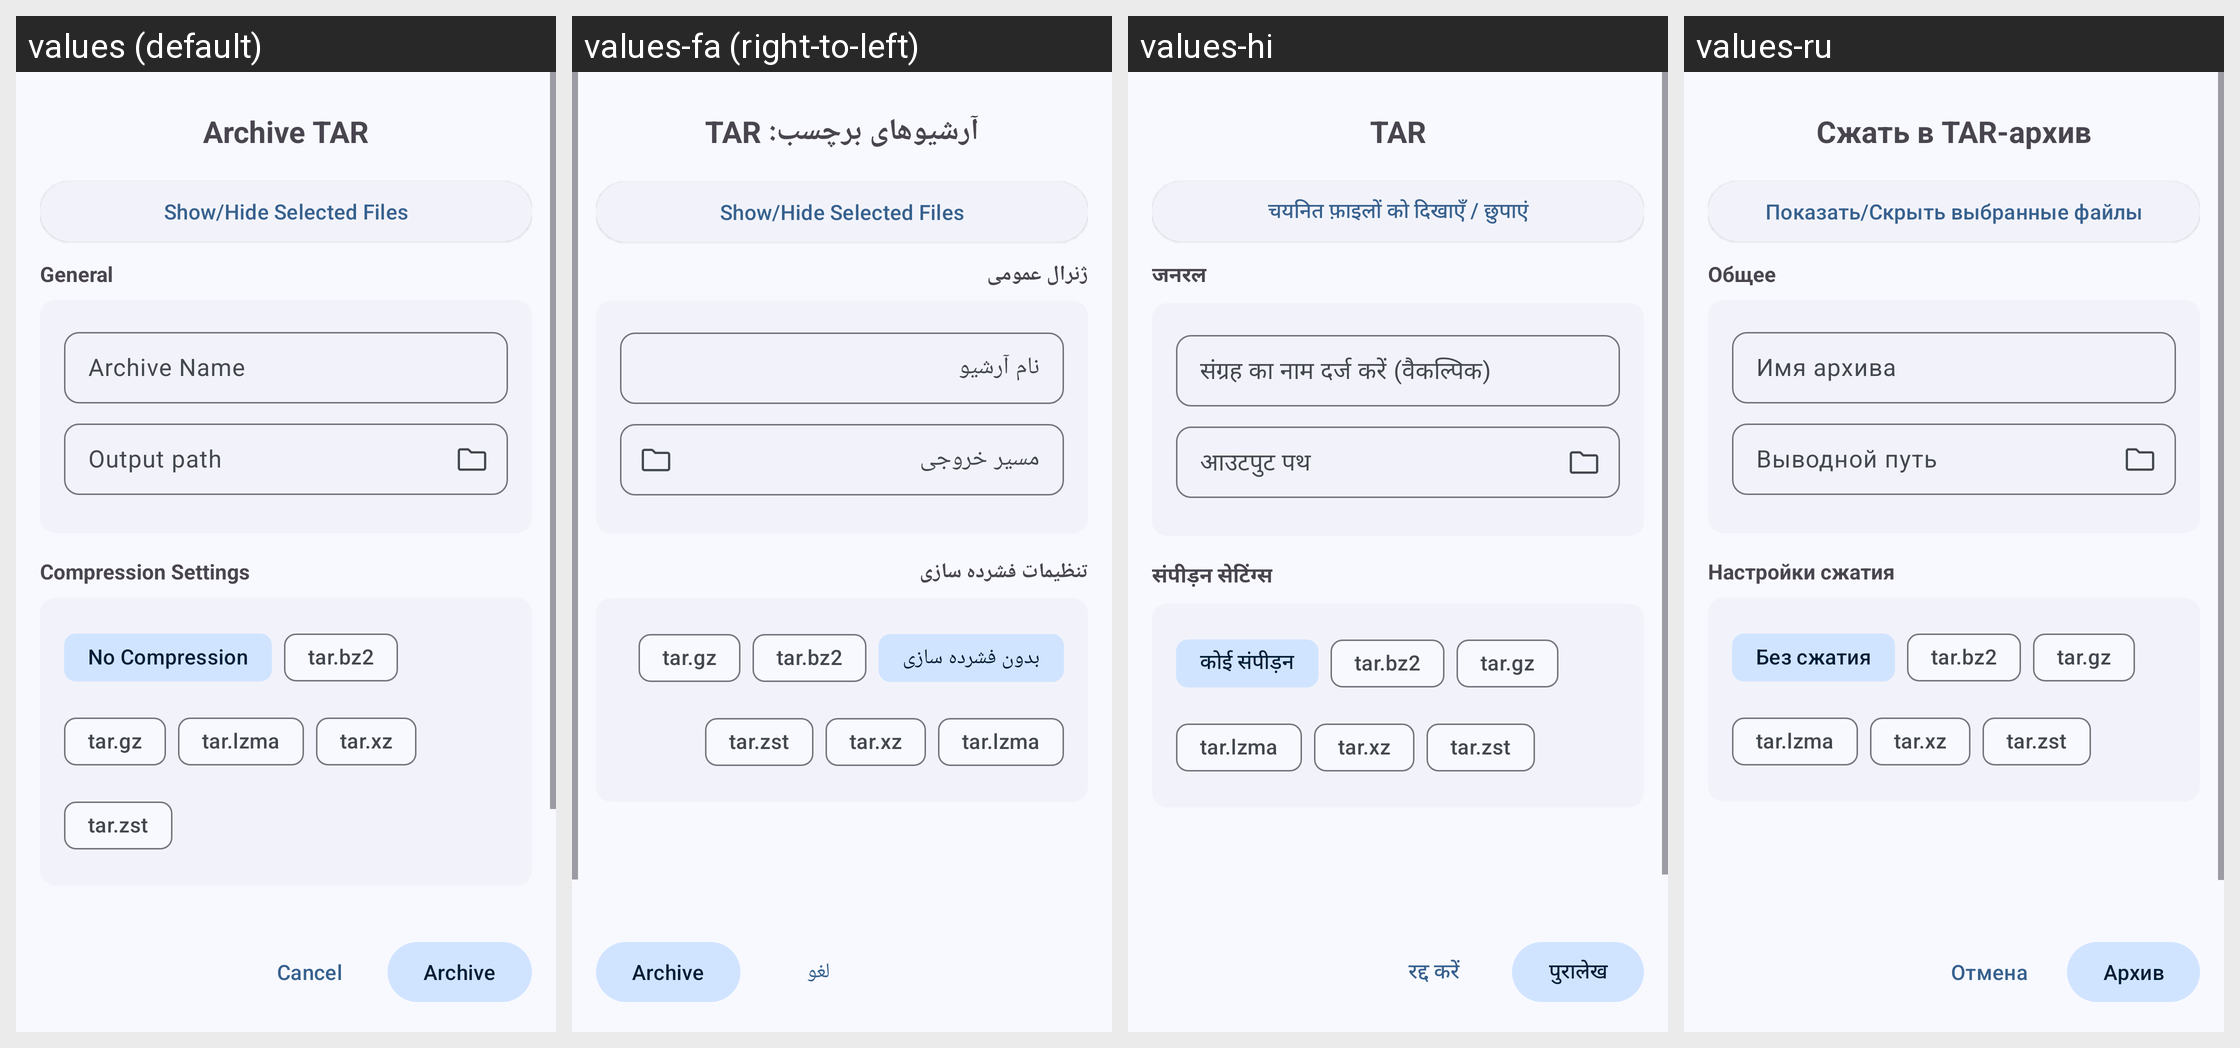

For this localized Android screen grid, give each drawn string resource with its value in every locale shown.
Android screen res/layout/tar_option_dialog.xml rendered under 4 locales, left to right: values (default), values-fa (right-to-left), values-hi, values-ru. Device: Nexus 5 (rendered at 1080×1920; each locale shown at half size, 540×960, under a caption strip naming it); theme AppTheme.
Other locales in the repository, not shown: values-ar, values-bg, values-de, values-en-rUS, values-es, values-fr, values-id, values-in, values-it, values-kab, values-ko, values-ml, values-nb-rNO, values-pl, values-pt, values-pt-rBR, values-ta, values-tr, values-uk, values-vi, values-zh-rCN, values-zh-rTW.
Strings drawn on this screen, with the default value and each locale's value (text and hints the layout hard-codes, and strings that could not be matched under every locale, appear in the picture but are not listed):

compress_tar
  values: Archive TAR
  values-fa: آرشیوهای برچسب: TAR
  values-hi: TAR
  values-ru: Сжать в TAR-архив

show_hide_selected_files
  values: Show/Hide Selected Files
  values-fa: Show/Hide Selected Files
  values-hi: चयनित फ़ाइलों को दिखाएँ / छुपाएं
  values-ru: Показать/Скрыть выбранные файлы

destination
  values: General
  values-fa: ژنرال عمومی
  values-hi: जनरल
  values-ru: Общее

enter_name_of_archive_optional
  values: Archive Name
  values-fa: نام آرشیو
  values-hi: संग्रह का नाम दर्ज करें (वैकल्पिक)
  values-ru: Имя архива

output_path
  values: Output path
  values-fa: مسیر خروجی
  values-hi: आउटपुट पथ
  values-ru: Выводной путь

compression_settings
  values: Compression Settings
  values-fa: تنظیمات فشرده سازی
  values-hi: संपीड़न सेटिंग्स
  values-ru: Настройки сжатия

no_compression
  values: No Compression
  values-fa: بدون فشرده سازی
  values-hi: कोई संपीड़न
  values-ru: Без сжатия

cancel
  values: Cancel
  values-fa: لغو
  values-hi: रद्द करें
  values-ru: Отмена

archive
  values: Archive
  values-fa: Archive
  values-hi: पुरालेख
  values-ru: Архив
